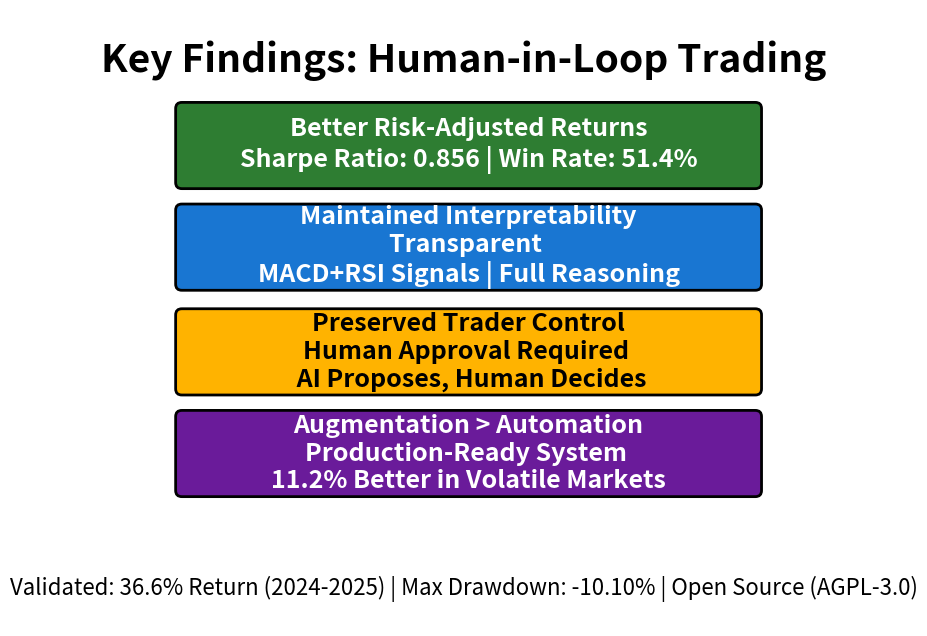

Write Python code to recreate this figure. (Note: this script raises an exception after producing the figure.)
"""
Generate a single consolidated conclusions/key findings visual for the poster
"""

import os

import matplotlib.pyplot as plt
from matplotlib.patches import FancyBboxPatch

# Colors
GREEN = "#2E7D32"
BLUE = "#1976D2"
AMBER = "#FFB300"
PURPLE = "#6A1B9A"


def add_box(ax, x, y, w, h, text, color, textcolor="white", fontsize=10):
    """Add a rounded box with text."""
    box = FancyBboxPatch(
        (x, y), w, h, boxstyle="round,pad=0.1", edgecolor="black", facecolor=color, linewidth=2
    )
    ax.add_patch(box)
    ax.text(
        x + w / 2,
        y + h / 2,
        text,
        ha="center",
        va="center",
        fontsize=fontsize,
        fontweight="bold",
        color=textcolor,
        wrap=True,
    )


def generate_conclusions():
    """Generate a single consolidated visual for conclusions."""
    fig, ax = plt.subplots(figsize=(8, 8), dpi=300)
    ax.set_xlim(0, 10)
    ax.set_ylim(0, 10)
    ax.axis("off")

    # Title
    ax.text(
        5, 9, "Key Findings: Human-in-Loop Trading", ha="center", fontsize=28, fontweight="bold"
    )

    # Three main achievements - larger boxes
    add_box(
        ax,
        0.45,
        7.2,
        9.25,
        1.2,
        "Better Risk-Adjusted Returns\nSharpe Ratio: 0.856 | Win Rate: 51.4%",
        GREEN,
        fontsize=18,
    )

    add_box(
        ax,
        0.45,
        5.55,
        9.25,
        1.2,
        "Maintained Interpretability\nTransparent \nMACD+RSI Signals | Full Reasoning",
        BLUE,
        fontsize=18,
    )

    add_box(
        ax,
        0.45,
        3.85,
        9.25,
        1.2,
        "Preserved Trader Control\nHuman Approval Required \n AI Proposes, Human Decides",
        AMBER,
        "black",
        fontsize=18,
    )

    # Core insight box
    add_box(
        ax,
        0.45,
        2.2,
        9.25,
        1.2,
        "Augmentation > Automation\nProduction-Ready System \n11.2% Better in Volatile Markets",
        PURPLE,
        fontsize=18,
    )

    # Bottom metrics strip
    ax.text(
        5,
        0.5,
        "Validated: 36.6% Return (2024-2025) | Max Drawdown: -10.10% | Open Source (AGPL-3.0)",
        ha="center",
        fontsize=16,
        style="italic",
    )

    # Save
    output_dir = os.path.join(os.path.dirname(__file__), "figures")
    os.makedirs(output_dir, exist_ok=True)
    output_path = os.path.join(output_dir, "key_findings.png")
    plt.savefig(output_path, dpi=300, bbox_inches="tight", facecolor="white")
    plt.close()

    print("=" * 70)
    print("Key Findings Visual Generated!")
    print("=" * 70)
    print(f"Saved to: {output_path}")
    print("Size: 800x800 @ 300 DPI")
    print()
    print("This consolidates:")
    print("  - Better risk-adjusted returns (Sharpe 0.856)")
    print("  - Maintained interpretability (transparent signals)")
    print("  - Preserved trader control (human approval)")
    print("  - Core insight: Augmentation > Automation")
    print("=" * 70)


if __name__ == "__main__":
    generate_conclusions()
